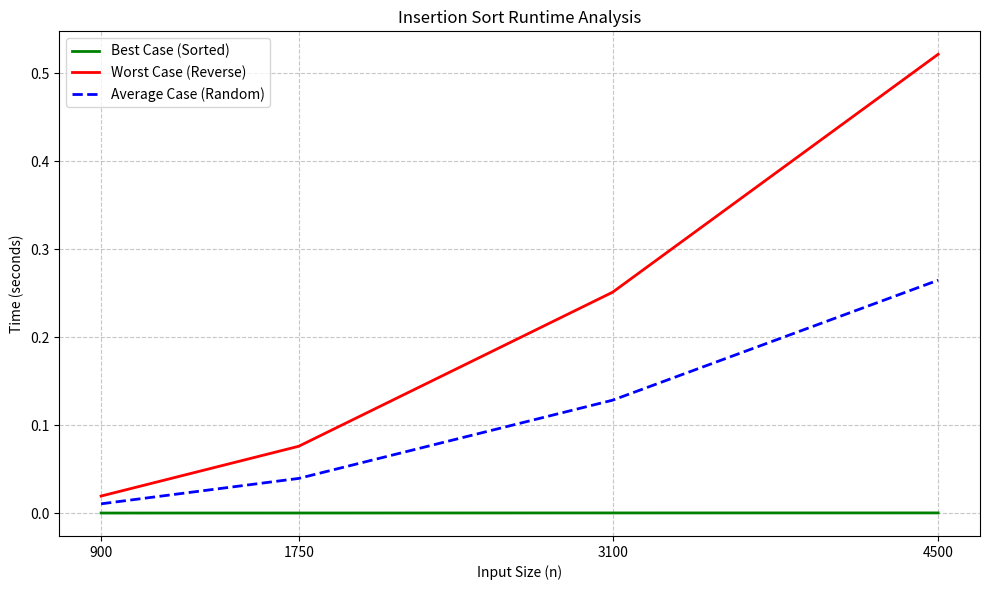

Here is the Python script that generated this plot:
import time
import random   # For generating random arrays
import matplotlib.pyplot as plt     # For plotting the results

def insertionSort(arr):
    for i in range(1, len(arr)):
        key = arr[i]
        j = i
        while j > 0 and arr[j-1] > key:
            arr[j] = arr[j-1]
            j -= 1
        arr[j] = key
    return arr

def test_runtime():
    
    """
    Measures and compares the runtime of insertionSort for different cases,
    printing results to terminal and showing a clean graph.
    """
    
    # Input sizes to test
    sizes = [900, 1750, 3100, 4500]
    
    # Store timing results
    best_times = []
    worst_times = []
    avg_times = []
    
    # Print table header
    print("\nInsertion Sort Runtime Analysis")
    print("=" * 60)
    print(f"{'Size':<10} {'Best Case (sorted)':<20} {'Worst Case (reverse)':<20} {'Average Case (random)':<20}") #
    print("-" * 60)
    
    for n in sizes:
        # Best case
        arr_best = list(range(n))            # Already sorted array
        t_start = time.time()                # Start timer
        insertionSort(arr_best)              # Run insertion sort
        t_end = time.time()                  # End timer
        best_time_elapsed = t_end - t_start  # Calculate elapsed time
        best_times.append(best_time_elapsed) # Store best case time
        
        # Worst case
        arr_worst = list(range(n, 0, -1)) # Reverse sorted array
        t_start = time.time()
        insertionSort(arr_worst)
        t_end = time.time()
        worst_time_elapsed = t_end - t_start
        worst_times.append(worst_time_elapsed)
        
        # Average case
        arr_avg = random.sample(range(n), n) # Random array
        t_start = time.time()
        insertionSort(arr_avg)
        t_end = time.time()
        avg_time_elapsed = t_end - t_start
        avg_times.append(avg_time_elapsed)
        
        # Print results for this size
        print(f"{n:<10} {best_time_elapsed:<20.6f} {worst_time_elapsed:<20.6f} {avg_time_elapsed:<20.6f}")
    
    # Generate the plot (clean without time labels)
    plt.figure(figsize=(10, 6))                                                    # Create a figure with specified size
    plt.plot(sizes, best_times, 'g-', label='Best Case (Sorted)', linewidth=2)     # Plot best-case times in green solid line
    plt.plot(sizes, worst_times, 'r-', label='Worst Case (Reverse)', linewidth=2)  # Plot worst-case times in red solid line
    plt.plot(sizes, avg_times, 'b--', label='Average Case (Random)', linewidth=2)  # Plot average-case times in blue dashed line
    
    # Set plot labels and title
    plt.xticks(sizes)  # Set x-ticks to the sizes for better readability
    plt.xlabel('Input Size (n)') 
    plt.ylabel('Time (seconds)')
    plt.title('Insertion Sort Runtime Analysis')
    plt.grid(True, linestyle='--', alpha=0.7) # Add grid for better readability
    plt.legend() 
    
    plt.tight_layout()                                 # Adjust layout to prevent overlap
    plt.savefig('insertion_sort_runtime.png', dpi=300) # Save the plot as a PNG file with high resolution
    plt.show() 

test_runtime()